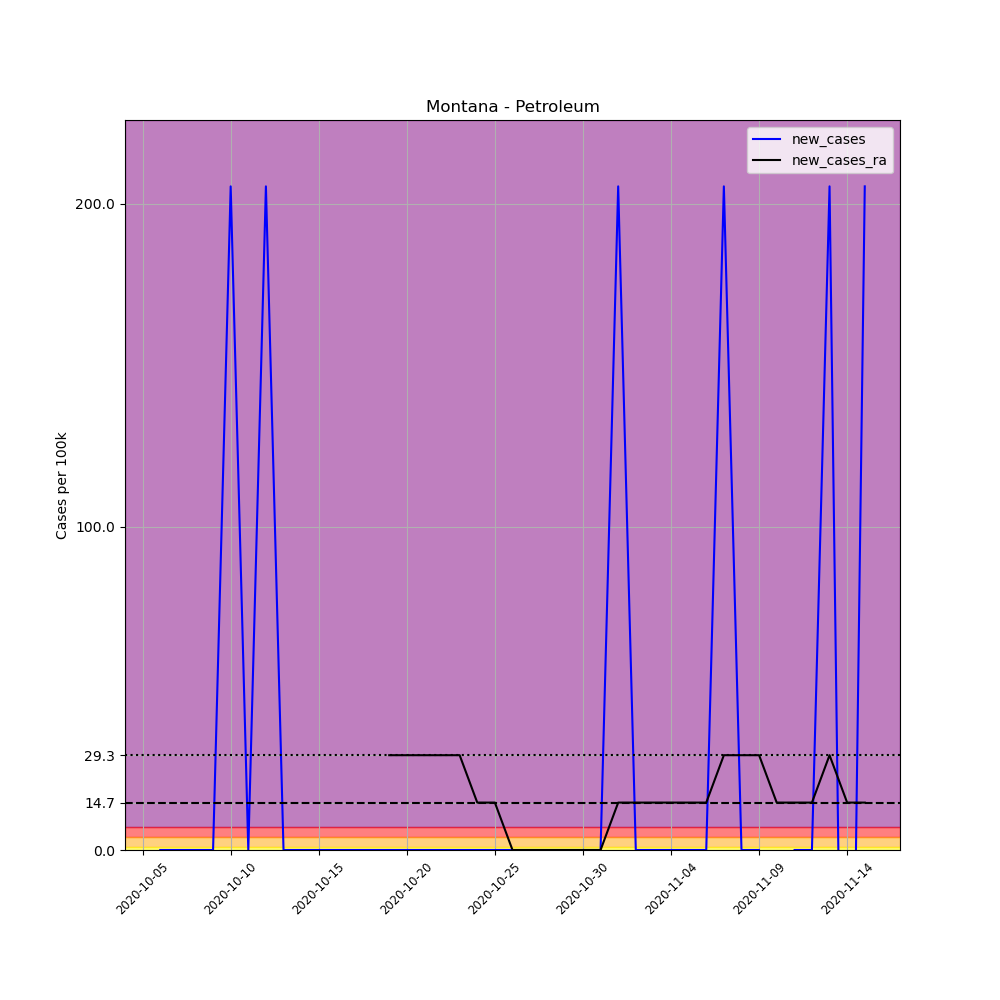

The file beside this chart, header and first rows:
, date, county, state, fips, cases, deaths, COUNTY, STNAME, CTYNAME, POPESTIMATE2019, per_100k, new_cases, new_cases_ra
712017, 2020-10-05, Petroleum, Montana, 30069, 1, 0, 69, Montana, Petroleum, 487, 205.3, , 
712018, 2020-10-06, Petroleum, Montana, 30069, 1, 0, 69, Montana, Petroleum, 487, 205.3, 0.0, 
712019, 2020-10-07, Petroleum, Montana, 30069, 1, 0, 69, Montana, Petroleum, 487, 205.3, 0.0, 
712020, 2020-10-08, Petroleum, Montana, 30069, 1, 0, 69, Montana, Petroleum, 487, 205.3, 0.0, 
712021, 2020-10-09, Petroleum, Montana, 30069, 1, 0, 69, Montana, Petroleum, 487, 205.3, 0.0, 
712022, 2020-10-10, Petroleum, Montana, 30069, 2, 0, 69, Montana, Petroleum, 487, 410.7, 205.3, 
712023, 2020-10-11, Petroleum, Montana, 30069, 2, 0, 69, Montana, Petroleum, 487, 410.7, 0.0, 
712024, 2020-10-12, Petroleum, Montana, 30069, 3, 0, 69, Montana, Petroleum, 487, 616, 205.3, 
712025, 2020-10-13, Petroleum, Montana, 30069, 3, 0, 69, Montana, Petroleum, 487, 616, 0.0, 
712026, 2020-10-14, Petroleum, Montana, 30069, 3, 0, 69, Montana, Petroleum, 487, 616, 0.0, 
712027, 2020-10-15, Petroleum, Montana, 30069, 3, 0, 69, Montana, Petroleum, 487, 616, 0.0, 
712028, 2020-10-16, Petroleum, Montana, 30069, 3, 0, 69, Montana, Petroleum, 487, 616, 0.0, 
712029, 2020-10-17, Petroleum, Montana, 30069, 3, 0, 69, Montana, Petroleum, 487, 616, 0.0, 
712030, 2020-10-18, Petroleum, Montana, 30069, 3, 0, 69, Montana, Petroleum, 487, 616, 0.0, 
712031, 2020-10-19, Petroleum, Montana, 30069, 3, 0, 69, Montana, Petroleum, 487, 616, 0.0, 29.33
712032, 2020-10-20, Petroleum, Montana, 30069, 3, 0, 69, Montana, Petroleum, 487, 616, 0.0, 29.33
712033, 2020-10-21, Petroleum, Montana, 30069, 3, 0, 69, Montana, Petroleum, 487, 616, 0.0, 29.33
712034, 2020-10-22, Petroleum, Montana, 30069, 3, 0, 69, Montana, Petroleum, 487, 616, 0.0, 29.33
712035, 2020-10-23, Petroleum, Montana, 30069, 3, 0, 69, Montana, Petroleum, 487, 616, 0.0, 29.33
712036, 2020-10-24, Petroleum, Montana, 30069, 3, 0, 69, Montana, Petroleum, 487, 616, 0.0, 14.67
712037, 2020-10-25, Petroleum, Montana, 30069, 3, 0, 69, Montana, Petroleum, 487, 616, 0.0, 14.67
712038, 2020-10-26, Petroleum, Montana, 30069, 3, 0, 69, Montana, Petroleum, 487, 616, 0.0, 0.0
712039, 2020-10-27, Petroleum, Montana, 30069, 3, 0, 69, Montana, Petroleum, 487, 616, 0.0, 0.0
712040, 2020-10-28, Petroleum, Montana, 30069, 3, 0, 69, Montana, Petroleum, 487, 616, 0.0, 0.0
712041, 2020-10-29, Petroleum, Montana, 30069, 3, 0, 69, Montana, Petroleum, 487, 616, 0.0, 0.0
712042, 2020-10-30, Petroleum, Montana, 30069, 3, 0, 69, Montana, Petroleum, 487, 616, 0.0, 0.0
712043, 2020-10-31, Petroleum, Montana, 30069, 3, 0, 69, Montana, Petroleum, 487, 616, 0.0, 0.0
712044, 2020-11-01, Petroleum, Montana, 30069, 4, 0, 69, Montana, Petroleum, 487, 821.4, 205.3, 14.67
712045, 2020-11-02, Petroleum, Montana, 30069, 4, 0, 69, Montana, Petroleum, 487, 821.4, 0.0, 14.67
712046, 2020-11-03, Petroleum, Montana, 30069, 4, 0, 69, Montana, Petroleum, 487, 821.4, 0.0, 14.67
712047, 2020-11-04, Petroleum, Montana, 30069, 4, 0, 69, Montana, Petroleum, 487, 821.4, 0.0, 14.67
712048, 2020-11-05, Petroleum, Montana, 30069, 4, 0, 69, Montana, Petroleum, 487, 821.4, 0.0, 14.67
712049, 2020-11-06, Petroleum, Montana, 30069, 4, 0, 69, Montana, Petroleum, 487, 821.4, 0.0, 14.67
712050, 2020-11-07, Petroleum, Montana, 30069, 5, 0, 69, Montana, Petroleum, 487, 1027, 205.3, 29.33
712051, 2020-11-08, Petroleum, Montana, 30069, 5, 0, 69, Montana, Petroleum, 487, 1027, 0.0, 29.33
712052, 2020-11-09, Petroleum, Montana, 30069, 5, 0, 69, Montana, Petroleum, 487, 1027, 0.0, 29.33
712053, 2020-11-10, Petroleum, Montana, 30069, 4, 0, 69, Montana, Petroleum, 487, 821.4, -205.3, 14.67
712054, 2020-11-11, Petroleum, Montana, 30069, 4, 0, 69, Montana, Petroleum, 487, 821.4, 0.0, 14.67
712055, 2020-11-12, Petroleum, Montana, 30069, 4, 0, 69, Montana, Petroleum, 487, 821.4, 0.0, 14.67
712056, 2020-11-13, Petroleum, Montana, 30069, 5, 0, 69, Montana, Petroleum, 487, 1027, 205.3, 29.33
712057, 2020-11-14, Petroleum, Montana, 30069, 4, 0, 69, Montana, Petroleum, 487, 821.4, -205.3, 14.67
712058, 2020-11-15, Petroleum, Montana, 30069, 5, 0, 69, Montana, Petroleum, 487, 1027, 205.3, 14.67
